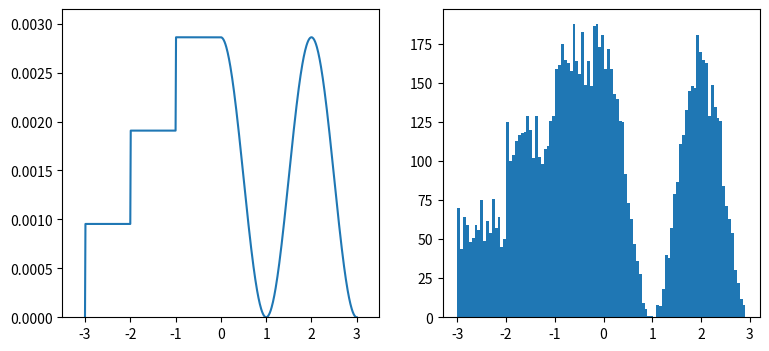

Recreate this plot in Python.
#!/usr/bin/env python3
# -*- coding:utf-8 -*-
from functools import partial
import numpy
from matplotlib import pyplot
# Define a PDF
#PDF的解释：https://zh.wikipedia.org/wiki/%E6%A9%9F%E7%8E%87%E5%AF%86%E5%BA%A6%E5%87%BD%E6%95%B8（需科学上网)
x_samples = numpy.arange(-3,3.01,0.01)
PDF=numpy.empty(x_samples.shape)
PDF[x_samples < 0] = numpy.round(x_samples[x_samples < 0] + 3.5) /3
PDF[x_samples >=0] = 0.5 * numpy.cos(numpy.pi * x_samples[x_samples >=0]) + 0.5
PDF /= numpy.sum(PDF)
#Calculate approximated CDF
#CDF的解释：https://zh.wikipedia.org/zh-cn/%E7%B4%AF%E7%A7%AF%E5%88%86%E5%B8%83%E5%87%BD%E6%95%B0 (需科学上网)
CDF=numpy.empty(PDF.shape)
cumulated=0
for i in range(CDF.shape[0]):
    cumulated += PDF[i]
    CDF[i]=cumulated
# Generate samples
generate=partial(numpy.interp,xp=CDF,fp=x_samples)
u_rv=numpy.random.random(10000)
x=generate(u_rv)
# Visualization
fig,(ax0,ax1)=pyplot.subplots(ncols=2,figsize=(9,4))
ax0.plot(x_samples,PDF)
ax0.axis([-3.5,3.5,0,numpy.max(PDF)*1.1])
ax1.hist(x,100)
pyplot.show()
